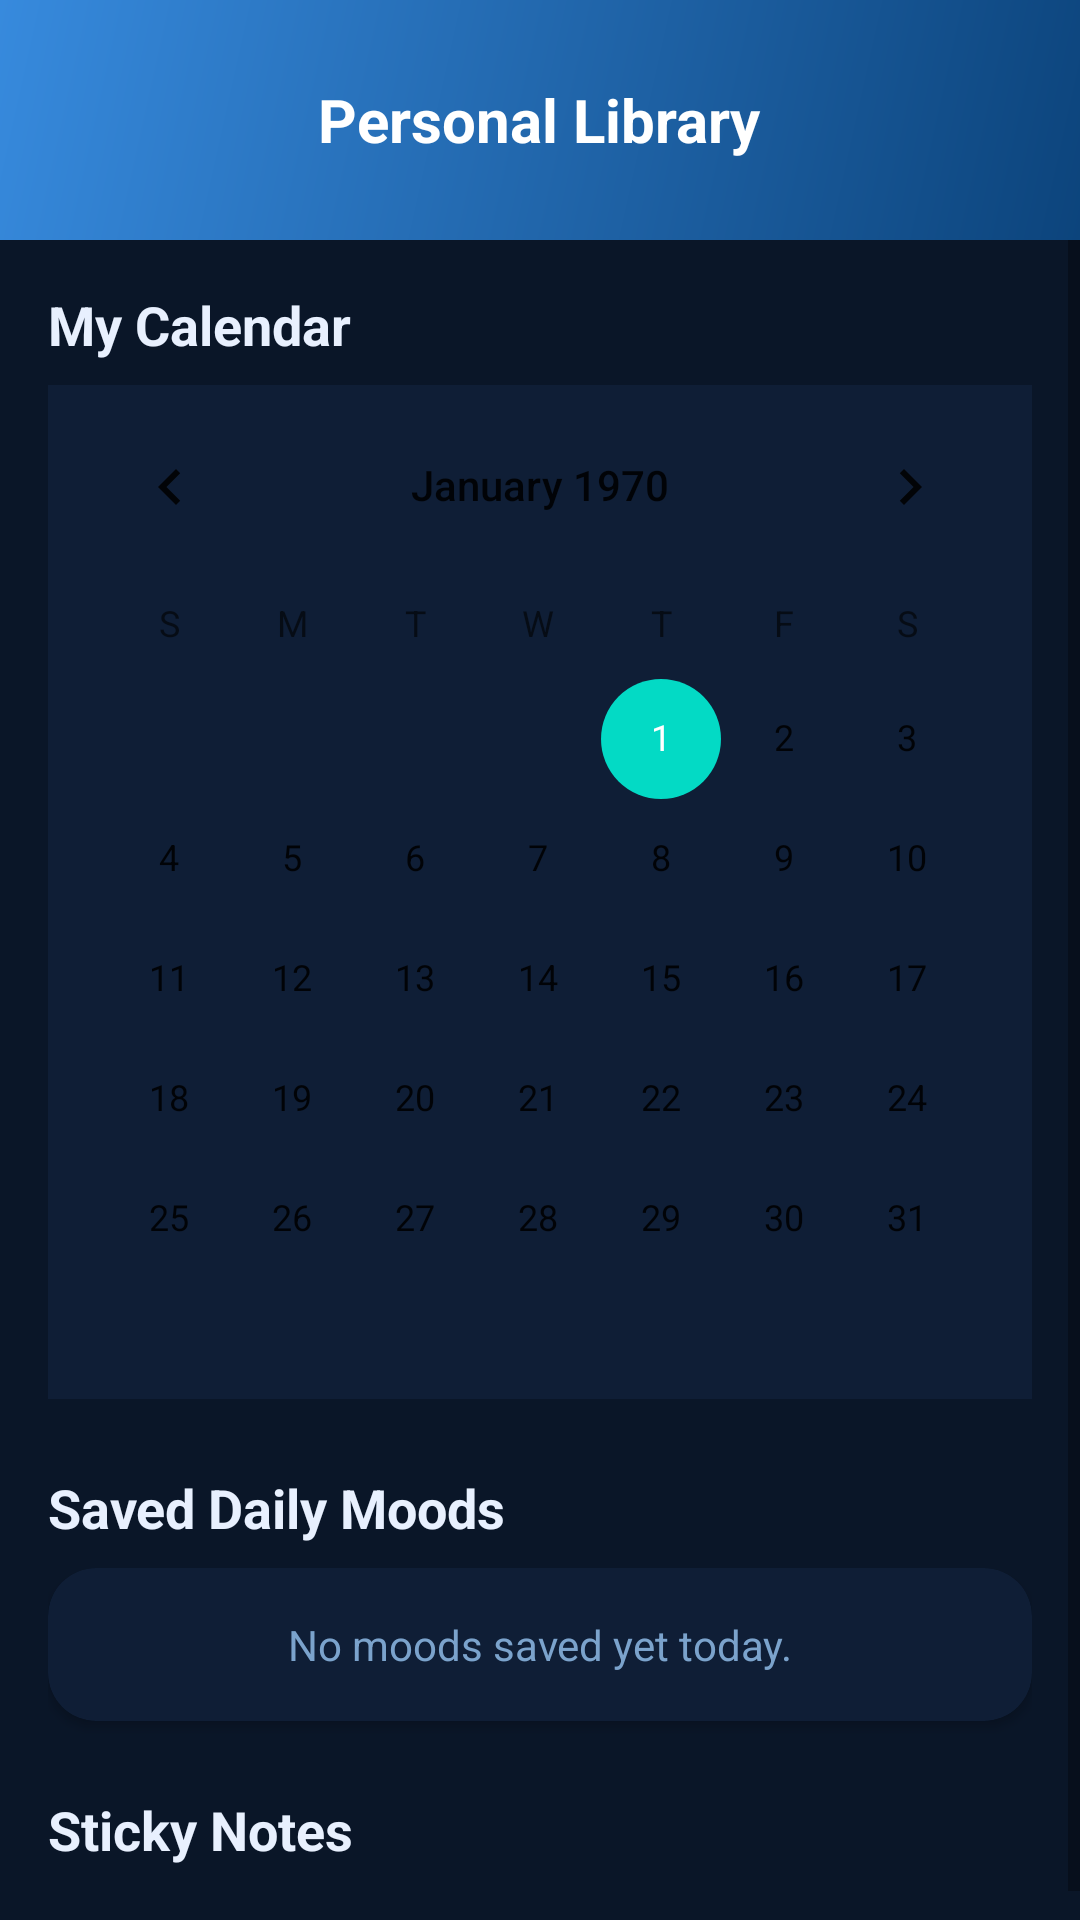

Here is an Android app screen rendered from its layout file. Give the layout XML and the strings, colors and styles it references.
<!-- AndroidManifest.xml: application theme Theme.PulseHealthTracker -->
<!-- res/layout/activity_library.xml -->
<?xml version="1.0" encoding="utf-8"?>
<RelativeLayout xmlns:android="http://schemas.android.com/apk/res/android"
    xmlns:app="http://schemas.android.com/apk/res-auto"
    android:layout_width="match_parent"
    android:layout_height="match_parent"
    android:background="@color/bg_mood">

    
    <RelativeLayout
        android:id="@+id/rlHeader"
        android:layout_width="match_parent"
        android:layout_height="80dp"
        android:background="@drawable/bg_header_blue"
        android:padding="16dp">

        <ImageView
            android:id="@+id/btnBackLibrary"
            android:layout_width="32dp"
            android:layout_height="32dp"
            android:layout_centerVertical="true"
            android:src="@drawable/ic_close"
            app:tint="#FFFFFF"
            android:contentDescription="@string/back" />

        <TextView
            android:layout_width="wrap_content"
            android:layout_height="wrap_content"
            android:layout_centerInParent="true"
            android:text="Personal Library"
            android:textColor="#FFFFFF"
            android:textSize="20sp"
            android:textStyle="bold" />
    </RelativeLayout>

    <ScrollView
        android:layout_width="match_parent"
        android:layout_height="match_parent"
        android:layout_below="@id/rlHeader"
        android:fillViewport="true">

        <LinearLayout
            android:layout_width="match_parent"
            android:layout_height="wrap_content"
            android:orientation="vertical"
            android:padding="16dp">

            
            <TextView
                android:layout_width="wrap_content"
                android:layout_height="wrap_content"
                android:text="My Calendar"
                android:textColor="@color/text_primary"
                android:textSize="18sp"
                android:textStyle="bold"
                android:layout_marginBottom="8dp" />

            <CalendarView
                android:id="@+id/calendarView"
                android:layout_width="match_parent"
                android:layout_height="wrap_content"
                android:background="@color/dark_card_bg"
                android:theme="@style/Theme.PulseHealthTracker"
                android:layout_marginBottom="24dp" />

            
            <TextView
                android:layout_width="wrap_content"
                android:layout_height="wrap_content"
                android:text="Saved Daily Moods"
                android:textColor="@color/text_primary"
                android:textSize="18sp"
                android:textStyle="bold"
                android:layout_marginBottom="8dp" />

            <androidx.cardview.widget.CardView
                android:layout_width="match_parent"
                android:layout_height="wrap_content"
                app:cardCornerRadius="16dp"
                app:cardBackgroundColor="@color/dark_card_bg"
                android:layout_marginBottom="24dp">

                <LinearLayout
                    android:id="@+id/layoutSavedMoods"
                    android:layout_width="match_parent"
                    android:layout_height="wrap_content"
                    android:orientation="vertical"
                    android:padding="16dp">
                    <TextView
                        android:id="@+id/tvNoMoods"
                        android:layout_width="match_parent"
                        android:layout_height="wrap_content"
                        android:text="No moods saved yet today."
                        android:textColor="@color/text_secondary"
                        android:gravity="center" />
                </LinearLayout>
            </androidx.cardview.widget.CardView>

            
            <RelativeLayout
                android:layout_width="match_parent"
                android:layout_height="wrap_content"
                android:layout_marginBottom="8dp">
                <TextView
                    android:layout_width="wrap_content"
                    android:layout_height="wrap_content"
                    android:text="Sticky Notes"
                    android:textColor="@color/text_primary"
                    android:textSize="18sp"
                    android:textStyle="bold" />
                <ImageView
                    android:id="@+id/btnAddNote"
                    android:layout_width="28dp"
                    android:layout_height="28dp"
                    android:layout_alignParentEnd="true"
                    android:src="@drawable/ic_add"
                    app:tint="#4CAF93"
                    android:contentDescription="Add Note" />
            </RelativeLayout>

            <androidx.recyclerview.widget.RecyclerView
                android:id="@+id/rvStickyNotes"
                android:layout_width="match_parent"
                android:layout_height="wrap_content"
                android:nestedScrollingEnabled="false" />

        </LinearLayout>
    </ScrollView>

</RelativeLayout>
<!-- resources referenced by this layout -->
<resources>
  <color name="bg_mood">#0A1628</color>
  <color name="dark_card_bg">#0F1E36</color>
  <color name="text_primary">#E8F0FE</color>
  <color name="text_secondary">#7BA3CC</color>
  <!-- drawable bg_header_blue (drawable) -->
  <?xml version="1.0" encoding="utf-8"?>
  <shape xmlns:android="http://schemas.android.com/apk/res/android">
      <gradient
          android:startColor="#0C447C"
          android:endColor="#378ADD"
          android:angle="135"/>
  </shape>
  <string name="back">&lt; Back</string>
  <style name="Theme.PulseHealthTracker" parent="Theme.MaterialComponents.DayNight.NoActionBar">
          
          <item name="colorPrimary">@color/purple_500</item>
          <item name="colorPrimaryVariant">@color/purple_700</item>
          <item name="colorOnPrimary">@color/white</item>
          
          <item name="colorSecondary">@color/teal_200</item>
          <item name="colorSecondaryVariant">@color/teal_700</item>
          <item name="colorOnSecondary">@color/black</item>
          
          <item name="android:statusBarColor">?attr/colorPrimaryVariant</item>
          
      </style>
  <color name="purple_500">#FF6200EE</color>
  <color name="purple_700">#FF3700B3</color>
  <color name="white">#FFFFFFFF</color>
  <color name="teal_200">#FF03DAC5</color>
  <color name="teal_700">#FF018786</color>
  <color name="black">#FF000000</color>
</resources>
